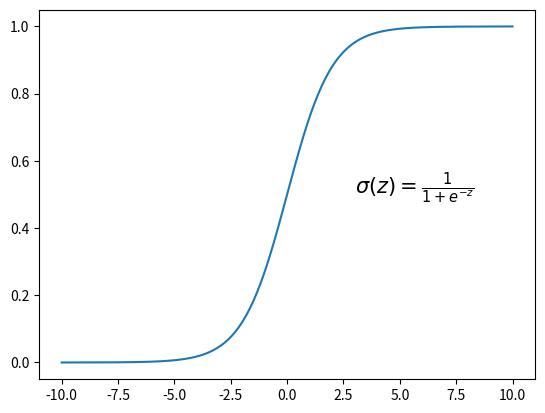

This figure's Python source:
#!/usr/bin/env python
# -*-coding:UTF-8 -*-

#用来临时绘制一些数学图形

import numpy as np
import matplotlib.pyplot as plt
from pylab import annotate

def sigmoid(z):
	return (1/(1+np.exp(-z)))

X = np.linspace(-10, 10, 256, endpoint=True)
Y = sigmoid(X)

plt.plot(X, Y)
plt.text(3, 0.5, r'$\sigma\left(z\right)=\frac{1}{1+e^{-z}}$', fontsize = 15)


plt.show()


